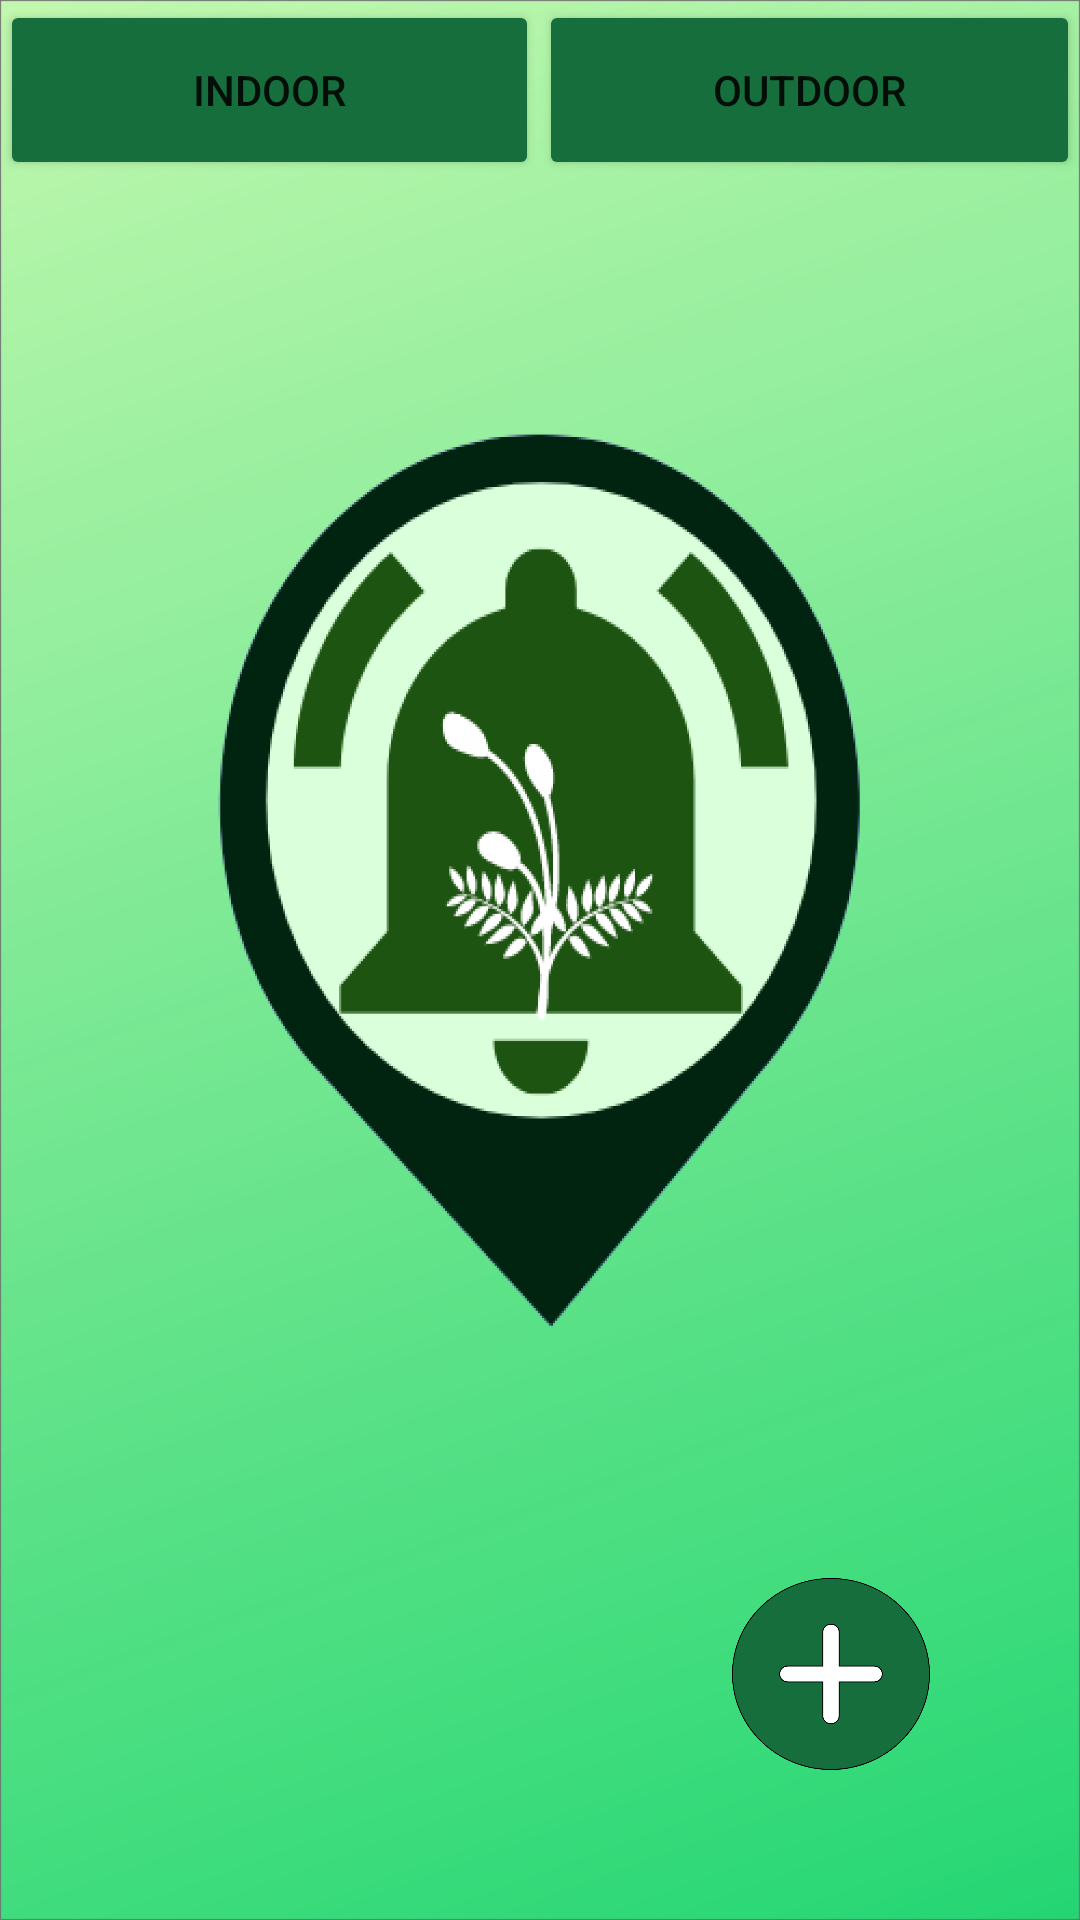

Android layout source for this screen:
<!-- AndroidManifest.xml: application theme Theme.PlantKoApp -->
<!-- res/layout/activity_home.xml -->
<?xml version="1.0" encoding="utf-8"?>
<LinearLayout xmlns:android="http://schemas.android.com/apk/res/android"
    xmlns:app="http://schemas.android.com/apk/res-auto"
    xmlns:tools="http://schemas.android.com/tools"
    android:layout_width="match_parent"
    android:layout_height="match_parent"
    android:background="@drawable/bg"
    android:orientation="vertical"
    tools:context=".Home">

    <androidx.recyclerview.widget.RecyclerView
        android:id="@+id/recycleView_account"
        android:layout_width="match_parent"
        android:layout_height="wrap_content" />

    <LinearLayout
        android:layout_width="match_parent"
        android:layout_height="60dp"
        android:orientation="horizontal">
        <Button
            android:id="@+id/indoorBtn"
            android:layout_width="wrap_content"
            android:layout_height="match_parent"
            android:layout_weight="1"
            android:backgroundTint="#166E3C"
            android:text="Indoor"/>

        <Button
            android:id="@+id/outdoorBtn"
            android:layout_width="wrap_content"
            android:layout_weight="1"
            android:backgroundTint="#166E3C"
            android:layout_height="match_parent"
            android:text="Outdoor"/>

    </LinearLayout>
    <FrameLayout
        android:id="@+id/framelayout"
        android:layout_weight="3.5"
        android:layout_width="match_parent"
        android:background="@drawable/logo_design"
        android:layout_height="0dp" />





    <androidx.appcompat.widget.AppCompatButton
        android:id="@+id/btn_add_new_entry"
        android:layout_width="66dp"
        android:layout_height="64dp"
        android:layout_gravity="right"
        android:layout_margin="50dp"
        android:background="@drawable/addbtn" />

</LinearLayout>
<!-- resources referenced by this layout -->
<resources>
  <!-- drawable addbtn: png bitmap (drawable-hdpi, 12171 bytes) -->
  <!-- drawable bg: png bitmap (drawable-hdpi, 904836 bytes) -->
  <!-- drawable logo_design: png bitmap (drawable-hdpi, 99627 bytes) -->
  <style name="Theme.PlantKoApp" parent="Theme.MaterialComponents.DayNight.NoActionBar">
          
          <item name="colorPrimary">@color/purple_500</item>
          <item name="colorPrimaryVariant">@color/purple_700</item>
          <item name="colorOnPrimary">@color/white</item>
          
          <item name="colorSecondary">@color/teal_200</item>
          <item name="colorSecondaryVariant">@color/teal_700</item>
          <item name="colorOnSecondary">@color/black</item>
          
          <item name="android:statusBarColor" tools:targetApi="l">?attr/colorPrimaryVariant</item>
          
      </style>
  <!-- not gathered from this repository: default colours our renderer supplied (Android Studio template values) -->
  <color name="purple_500">#FF6200EE</color>
  <color name="purple_700">#FF3700B3</color>
  <color name="teal_200">#FF03DAC5</color>
  <color name="teal_700">#FF018786</color>
  <color name="black">#FF000000</color>
  <color name="white">#FFFFFFFF</color>
</resources>
